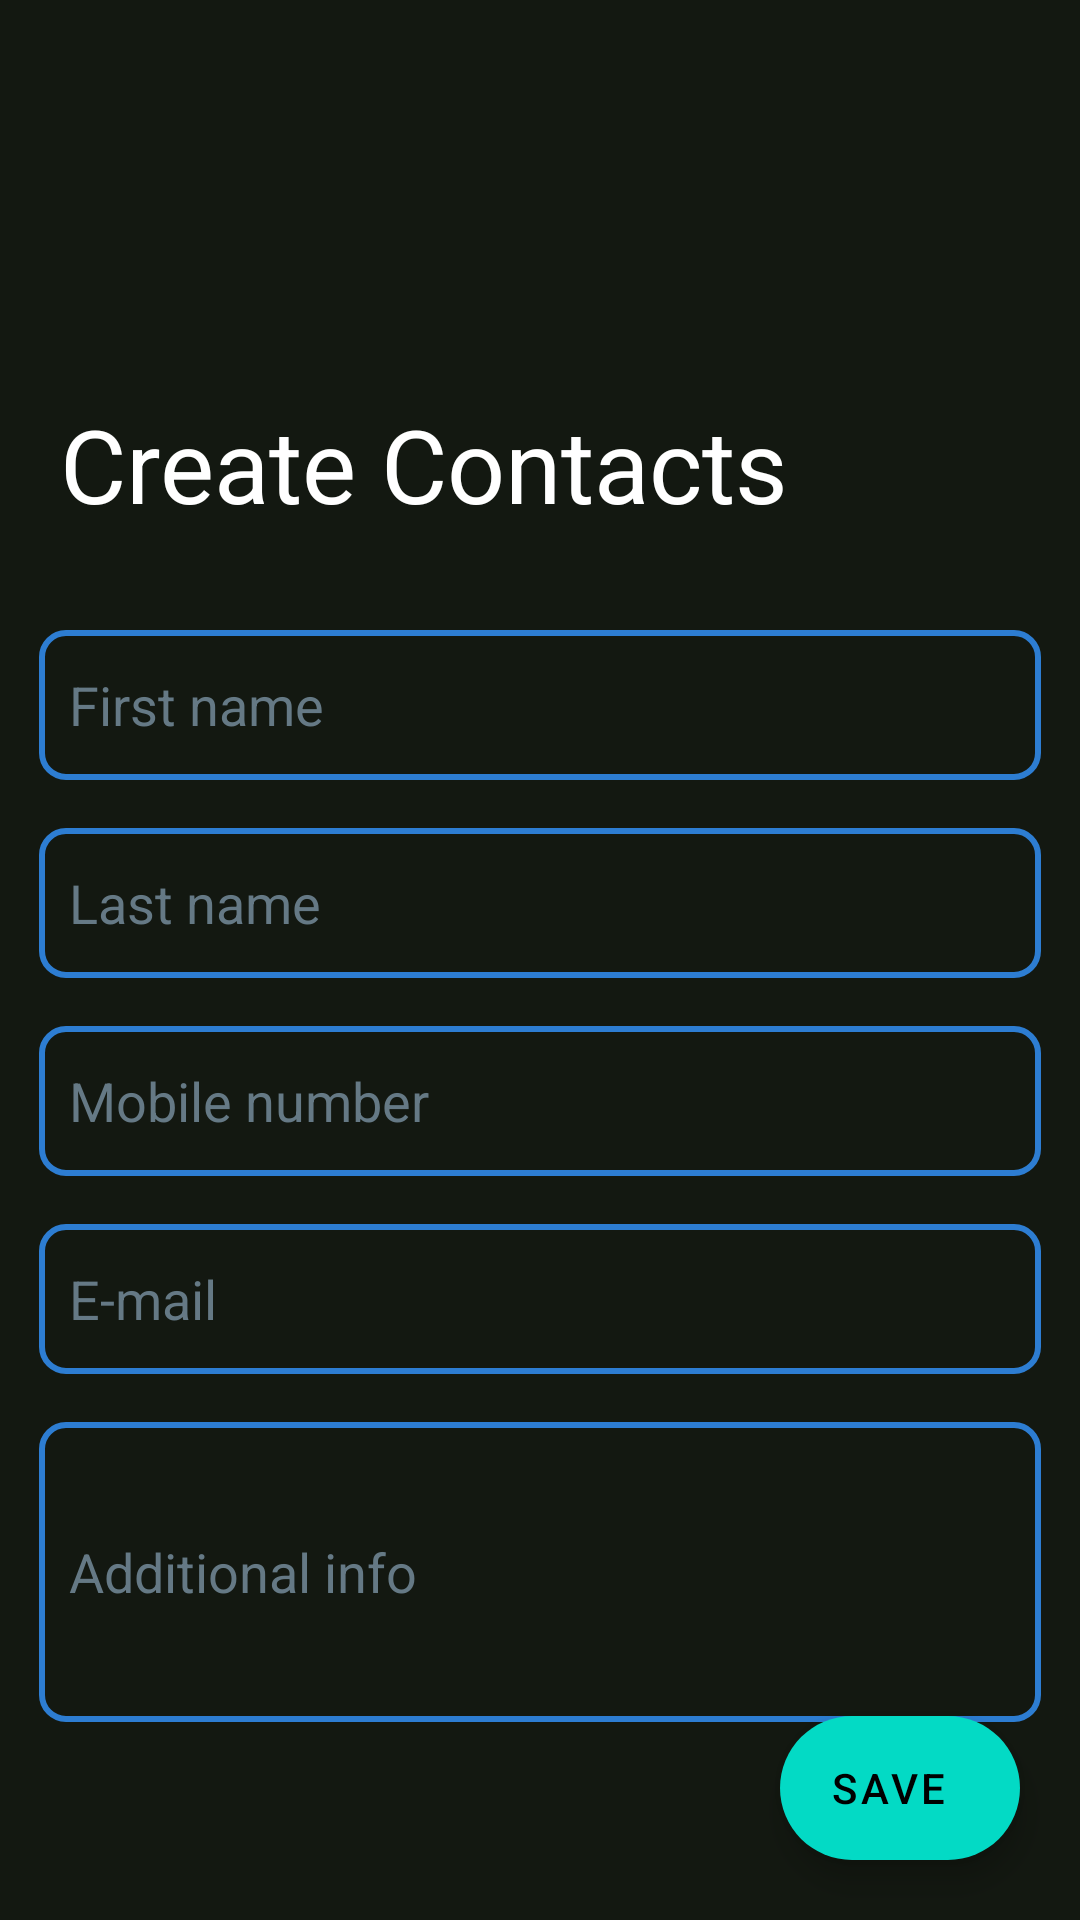

This screen was rendered from an Android layout file. Write that file and the resources it references.
<!-- AndroidManifest.xml: application theme Theme.Androclass -->
<!-- res/layout/fragment_create_contacts.xml -->
<?xml version="1.0" encoding="utf-8"?>
<androidx.coordinatorlayout.widget.CoordinatorLayout xmlns:android="http://schemas.android.com/apk/res/android"
    xmlns:tools="http://schemas.android.com/tools"
    android:layout_width="match_parent"
    android:layout_height="match_parent"
    android:background="@color/thisblack"

    xmlns:app="http://schemas.android.com/apk/res-auto"
    tools:context=".fragments.CreateContacts">

    <com.google.android.material.appbar.AppBarLayout
        android:layout_width="match_parent"
        android:layout_height="200dp"
        app:liftOnScroll="true"
        android:fitsSystemWindows="true"
        android:id="@+id/app_bar"
        android:theme="@style/ThemeOverlay.AppCompat.Dark.ActionBar"
        >

        <com.google.android.material.appbar.CollapsingToolbarLayout
            android:id="@+id/collapsingToolbarLayout"
            android:layout_width="match_parent"
            android:layout_height="match_parent"
            android:fitsSystemWindows="true"
            android:background="@color/thisblack"
            app:contentScrim="?attr/colorPrimary"
            app:expandedTitleMarginStart="20dp"
            app:expandedTitleGravity="bottom"

            app:layout_scrollFlags="scroll|snap|exitUntilCollapsed"
            app:title="Create Contacts"
            >





            <androidx.appcompat.widget.Toolbar
                android:id="@+id/toolbar"
                android:layout_width="match_parent"
                android:layout_height="?attr/actionBarSize"
                app:layout_scrollFlags="scroll|enterAlways"
                android:minHeight="0dp"
                app:popupTheme="@style/ThemeOverlay.AppCompat.Dark" >

            </androidx.appcompat.widget.Toolbar>

        </com.google.android.material.appbar.CollapsingToolbarLayout>


    </com.google.android.material.appbar.AppBarLayout>

    <androidx.core.widget.NestedScrollView
        android:layout_width="match_parent"
        android:layout_height="match_parent"

        android:fillViewport="true"
        android:paddingHorizontal="5dp"
        android:paddingVertical="2dp"
        app:layout_behavior="@string/appbar_scrolling_view_behavior"
        >

        <LinearLayout
            android:layout_width="match_parent"
            android:layout_height="wrap_content"
            android:orientation="vertical">

            <EditText
                android:id="@+id/first_name"

                android:layout_width="match_parent"
                android:layout_height="50dp"
                android:hint="First name"
                android:padding="5dp"
                android:textColor="@color/white"
                android:paddingStart="10dp"

                android:layout_margin="8dp"
                android:background="@drawable/edittextshape"

                android:textColorHint="@color/material_dynamic_secondary50">

            </EditText>
            <EditText
                android:id="@+id/last_name"

                android:layout_width="match_parent"
                android:layout_height="50dp"
                android:hint="Last name"
                android:padding="5dp"
                android:textColor="@color/white"

                android:paddingStart="10dp"
                android:layout_margin="8dp"


                android:background="@drawable/edittextshape"

                android:textColorHint="@color/material_dynamic_secondary50">

            </EditText>

            <EditText
                android:id="@+id/mob_num"

                android:layout_width="match_parent"
                android:layout_height="50dp"
                android:hint="Mobile number"
                android:padding="5dp"
                android:textColor="@color/white"

                android:layout_margin="8dp"
                android:paddingStart="10dp"
                android:background="@drawable/edittextshape"

                android:textColorHint="@color/material_dynamic_secondary50">

            </EditText>

            <EditText
                android:id="@+id/email"

                android:layout_width="match_parent"
                android:layout_height="50dp"
                android:hint="E-mail"
                android:padding="5dp"
                android:textColor="@color/white"

                android:paddingStart="10dp"
                android:layout_margin="8dp"
                android:background="@drawable/edittextshape"

                android:textColorHint="@color/material_dynamic_secondary50">

            </EditText>
            <EditText
                android:id="@+id/additional_info"
                android:layout_width="match_parent"
                android:layout_height="100dp"
                android:hint="Additional info"
                android:padding="5dp"
                android:textColor="@color/white"

                android:layout_margin="8dp"
                android:paddingStart="10dp"
                android:background="@drawable/edittextshape"

                android:textColorHint="@color/material_dynamic_secondary50">

            </EditText>




        </LinearLayout>


    </androidx.core.widget.NestedScrollView>


    <com.google.android.material.floatingactionbutton.ExtendedFloatingActionButton
        android:layout_width="80dp"
        android:id="@+id/save_contact_float"
        android:layout_height="wrap_content"
        android:layout_gravity="bottom|end"
        android:gravity="center"
        android:layout_margin="20dp"
        android:text="Save">

    </com.google.android.material.floatingactionbutton.ExtendedFloatingActionButton>
    






</androidx.coordinatorlayout.widget.CoordinatorLayout>
<!-- resources referenced by this layout -->
<resources>
  <color name="thisblack">#131811</color>
  <color name="white">#FFFFFFFF</color>
  <!-- drawable edittextshape (drawable) -->
  <?xml version="1.0" encoding="utf-8"?>
  <shape xmlns:android="http://schemas.android.com/apk/res/android"
      android:shape="rectangle" >
  
      <corners android:radius="8dp"/>
  
  
  
      <stroke
          android:width="2dp"
  
          android:color="@color/thisblue" />
  
  </shape>
  <style name="Theme.Androclass" parent="Theme.MaterialComponents.DayNight.NoActionBar">
          
          <item name="colorPrimary">@color/thisblack</item>
          <item name="colorPrimaryVariant">@color/thisblack</item>
          <item name="colorOnPrimary">@color/white</item>
          
          <item name="colorSecondary">@color/teal_200</item>
          <item name="colorSecondaryVariant">@color/teal_700</item>
          <item name="colorOnSecondary">@color/black</item>
          
          <item name="android:statusBarColor" tools:targetApi="l">?attr/colorPrimaryVariant</item>
          
      </style>
  <color name="thisblue">#2D7DD2</color>
  <color name="teal_200">#FF03DAC5</color>
  <color name="teal_700">#FF018786</color>
  <color name="black">#FF000000</color>
</resources>
